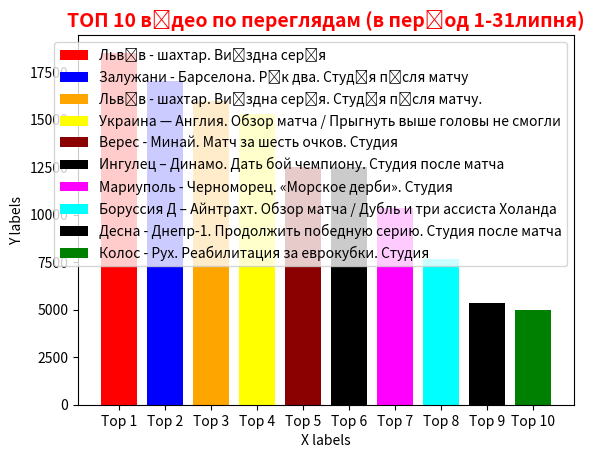

Generate this figure with matplotlib:
import matplotlib.pyplot as plt


plt.title("ТОП 10 відео по переглядам (в період 1-31липня)", fontsize=14, fontweight='bold', color='red')
plt.xlabel('X labels')
plt.ylabel('Y labels')

label_x = 'Львів - шахтар. Виїздна серія'
label_x1 = 'Залужани - Барселона. Рік два. Студія після матчу'
label_x2 = 'Львів - шахтар. Виїздна серія. Студія після матчу.'
label_x3 = 'Украина — Англия. Обзор матча / Прыгнуть выше головы не смогли'
label_x4 = 'Верес - Минай. Матч за шесть очков. Студия'
label_x5 = 'Ингулец – Динамо. Дать бой чемпиону. Студия после матча'
label_x6 = 'Мариуполь - Черноморец. «Морское дерби». Студия'
label_x7 = 'Боруссия Д – Айнтрахт. Обзор матча / Дубль и три ассиста Холанда'
label_x8 = 'Десна - Днепр-1. Продолжить победную серию. Студия после матча'
label_x9 = 'Колос - Рух. Реабилитация за еврокубки. Студия'

x = 'Top 1'
x1 = 'Top 2'
x2 = 'Top 3'
x3 = 'Top 4'
x4 = 'Top 5'
x5 = 'Top 6'
x6 = 'Top 7'
x7 = 'Top 8'
x8 = 'Top 9'
x9 = 'Top 10'

y = 18513
y1 = 17000
y2 = 16000
y3 = 15314
y4 = 12515
y5 = 12500
y6 = 10331
y7 = 7681
y8 = 5350
y9 = 4999
# 'indigo', 'purple', 'darkder', 'peru', 'navy', 'lime


plt.bar(x, y, color='red')
plt.bar(x1, y1, color='blue')
plt.bar(x2, y2, color='orange')
plt.bar(x3, y3, color='yellow')
plt.bar(x4, y4, color='darkred')
plt.bar(x5, y5, color='black')
plt.bar(x6, y6, color='magenta')
plt.bar(x7, y7, color='cyan')
plt.bar(x8, y8, color='black')
plt.bar(x9, y9, color='green')

plt.legend([label_x, label_x1, label_x2, label_x3, label_x4, label_x5, label_x6, label_x7, label_x8, label_x9])
# plt.grid()
# plt.show()

data_list = [
    {
        "title": "пятый",
        "viewsCount": "102",
        "likesCount": "10",
    },
    {
        "title": "третий",
        "viewsCount": "733",
        "likesCount": "50",
    },
    {
        "title": "первый",
        "viewsCount": "1000",
        "likesCount": "20",
    },
    {
        "title": "четвертый",
        "viewsCount": "345",
        "likesCount": "30",
    },
    {
        "title": "второй",
        "viewsCount": "951",
        "likesCount": "1",
    }
]

for dic in data_list:
    dic['viewsCount'] = int(dic['viewsCount'])
    dic['likesCount'] = int(dic['likesCount'])


def get_data(x):
    return x['viewsCount']

result = sorted(data_list, key=get_data, reverse=True)
